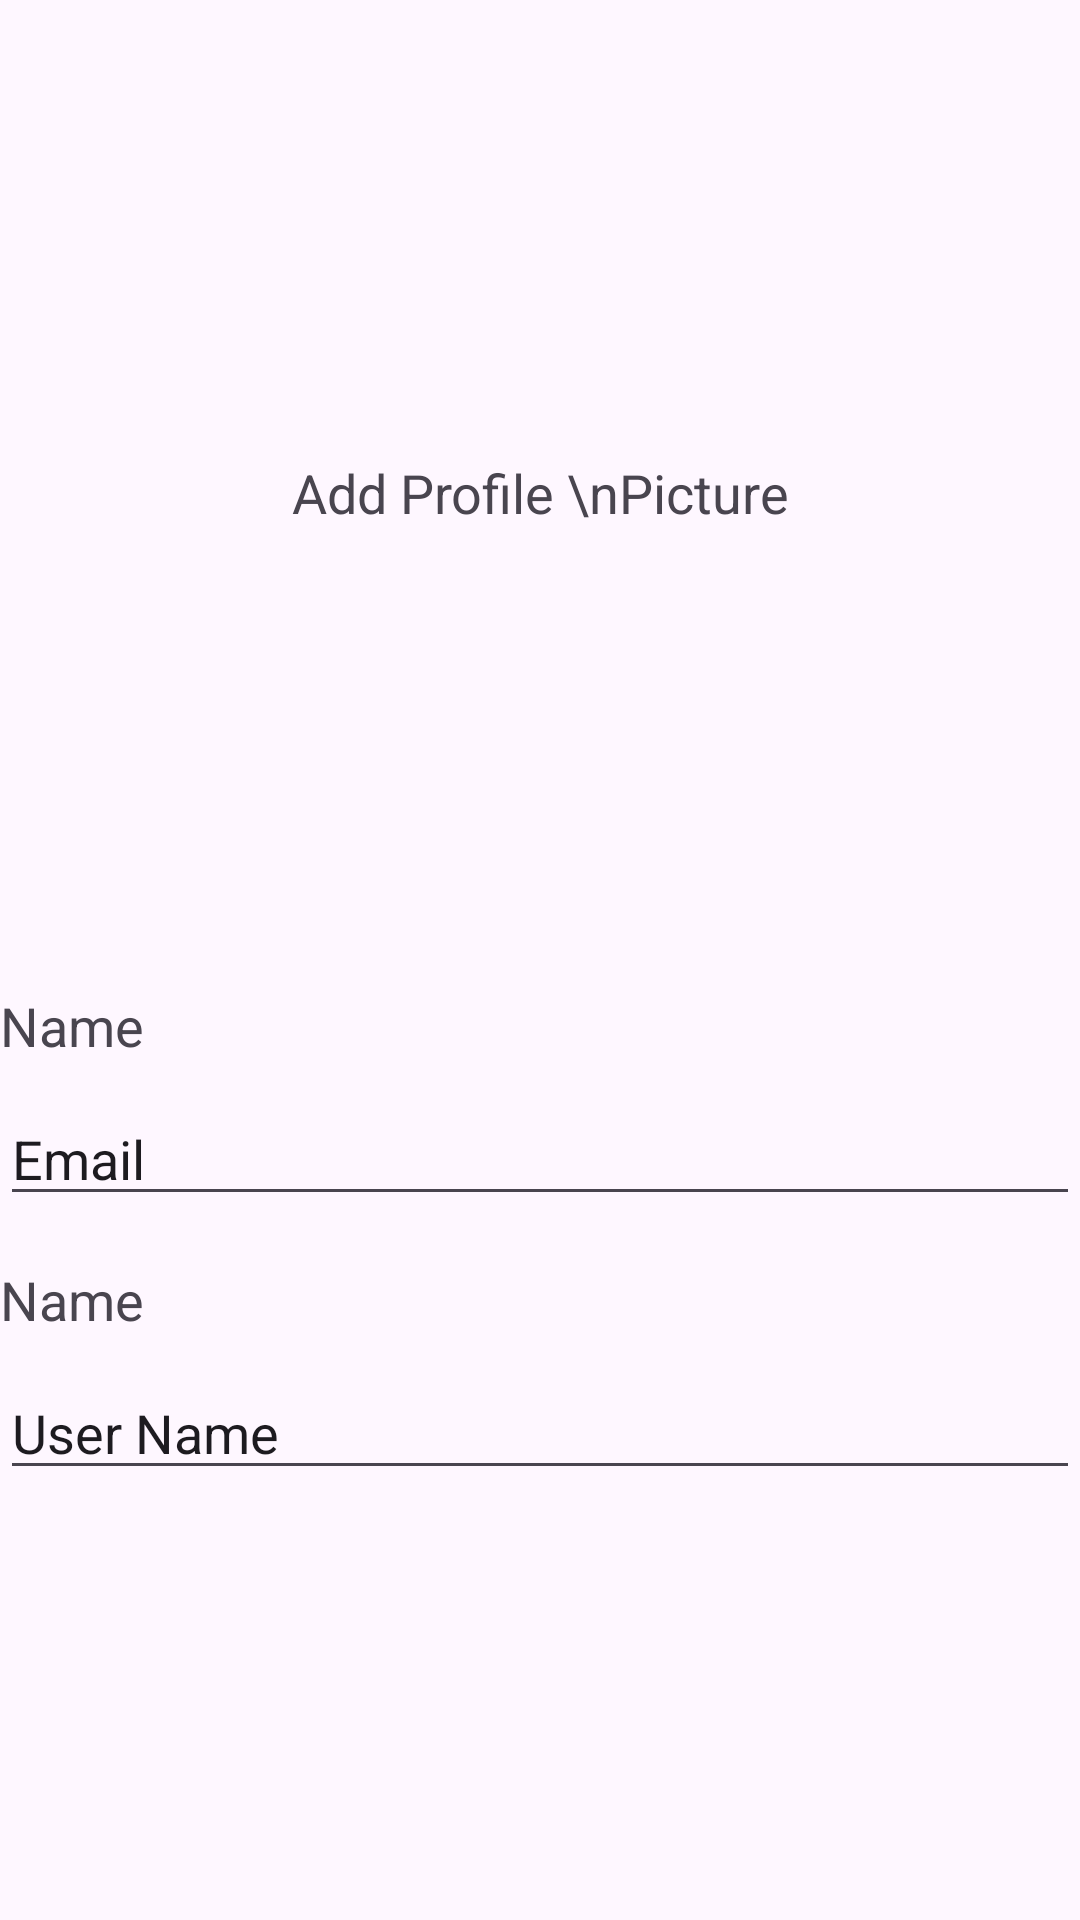

Layout XML and referenced resources for this Android screen:
<!-- AndroidManifest.xml: application theme Theme.MobileProgFinal -->
<!-- res/layout/activity_user_page.xml -->
<?xml version="1.0" encoding="utf-8"?>
<androidx.constraintlayout.widget.ConstraintLayout xmlns:android="http://schemas.android.com/apk/res/android"
    xmlns:app="http://schemas.android.com/apk/res-auto"
    xmlns:tools="http://schemas.android.com/tools"
    android:id="@+id/main"
    android:layout_width="match_parent"
    android:layout_height="match_parent"
    tools:context=".UserPage">

    <TextView
        android:id="@+id/textView4"
        android:layout_width="wrap_content"
        android:layout_height="wrap_content"
        android:gravity="center"
        android:text="Add Profile \nPicture"
        android:textSize="18sp"
        app:layout_constraintBottom_toBottomOf="@+id/imageView"
        app:layout_constraintEnd_toEndOf="@+id/imageView"
        app:layout_constraintStart_toStartOf="@+id/imageView"
        app:layout_constraintTop_toTopOf="@+id/imageView" />

    <ImageView
        android:id="@+id/imageView"
        android:layout_width="200dp"
        android:layout_height="200dp"
        android:layout_marginTop="64dp"
        app:layout_constraintEnd_toEndOf="parent"
        app:layout_constraintStart_toStartOf="parent"
        app:layout_constraintTop_toTopOf="parent"
        app:srcCompat="@drawable/circle_border" />

    <TextView
        android:id="@+id/textView12"
        android:layout_width="wrap_content"
        android:layout_height="wrap_content"
        android:layout_marginBottom="10dp"
        android:text="Name"
        android:textSize="18dp"
        app:layout_constraintBottom_toTopOf="@+id/userEmail"
        app:layout_constraintStart_toStartOf="@+id/userEmail" />

    <EditText
        android:id="@+id/userEmail"
        android:layout_width="360dp"
        android:layout_height="wrap_content"
        android:layout_marginTop="100dp"
        android:ems="10"
        android:inputType="none"
        android:focusable="false"
        android:text="Email"
        app:layout_constraintEnd_toEndOf="parent"
        app:layout_constraintStart_toStartOf="parent"
        app:layout_constraintTop_toBottomOf="@+id/imageView" />

    <TextView
        android:id="@+id/textView14"
        android:layout_width="wrap_content"
        android:layout_height="wrap_content"
        android:layout_marginBottom="10dp"
        android:text="Name"
        android:textSize="18dp"
        app:layout_constraintBottom_toTopOf="@+id/userName"
        app:layout_constraintStart_toStartOf="@+id/userName" />

    <EditText
        android:id="@+id/userName"
        android:layout_width="360dp"
        android:layout_height="wrap_content"
        android:layout_marginTop="50dp"
        android:ems="10"
        android:inputType="none"
        android:text="User Name"
        android:focusable="false"
        app:layout_constraintEnd_toEndOf="parent"
        app:layout_constraintHorizontal_bias="0.509"
        app:layout_constraintStart_toStartOf="parent"
        app:layout_constraintTop_toBottomOf="@+id/userEmail" />


</androidx.constraintlayout.widget.ConstraintLayout>
<!-- resources referenced by this layout -->
<resources>
  <style name="Theme.MobileProgFinal" parent="Base.Theme.MobileProgFinal" />
  <style name="Base.Theme.MobileProgFinal" parent="Theme.Material3.DayNight.NoActionBar">
          
          
      </style>
</resources>
